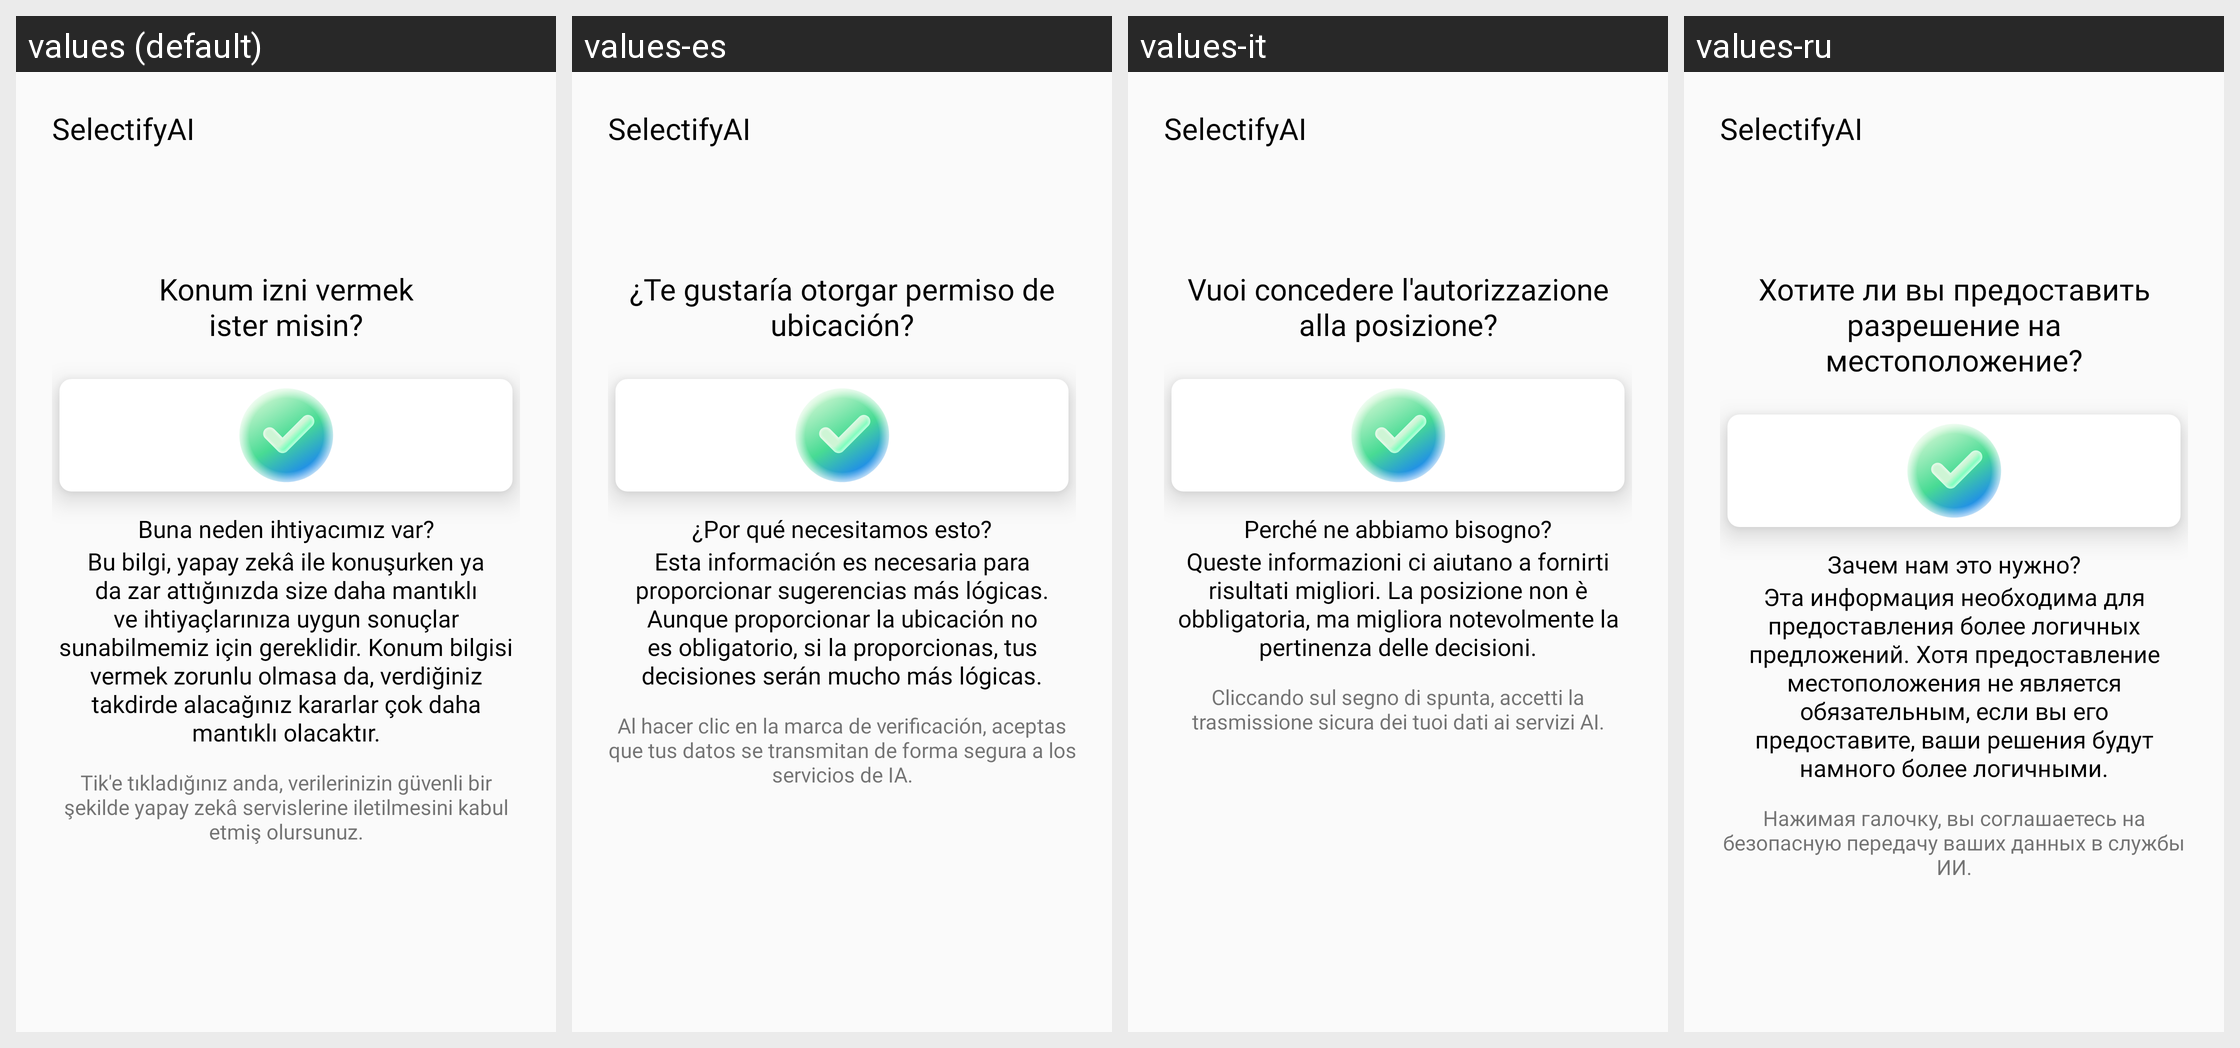

This grid shows one Android layout under several languages. Give, for every string resource on the screen, its name, the default text and each shown locale's text.
Android screen res/layout/fragment_konum_izni.xml rendered under 4 locales, left to right: values (default), values-es, values-it, values-ru. Device: Nexus 5 (rendered at 1080×1920; each locale shown at half size, 540×960, under a caption strip naming it); theme Theme.SelectifyAI.NoStatusBar.
Other locales in the repository, not shown: values-de, values-en, values-fr, values-hi, values-ja, values-ko, values-pt.
Strings drawn on this screen, with the default value and each locale's value (text and hints the layout hard-codes, and strings that could not be matched under every locale, appear in the picture but are not listed):

app_name
  values: SelectifyAI
  values-es: SelectifyAI
  values-it: SelectifyAI
  values-ru: SelectifyAI

secimlerkonum
  values: Konum izni vermek
      ister misin?
  values-es: ¿Te gustaría otorgar permiso de ubicación?
  values-it: Vuoi concedere l'autorizzazione alla posizione?
  values-ru: Хотите ли вы предоставить разрешение на местоположение?

bunaneden
  values: Buna neden ihtiyacımız var?
  values-es: ¿Por qué necesitamos esto?
  values-it: Perché ne abbiamo bisogno?
  values-ru: Зачем нам это нужно?

aciklama2
  values: Bu bilgi, yapay zekâ ile konuşurken ya da zar attığınızda size daha mantıklı ve ihtiyaçlarınıza uygun sonuçlar sunabilmemiz için gereklidir. Konum bilgisi vermek zorunlu olmasa da, verdiğiniz takdirde alacağınız kararlar çok daha mantıklı olacaktır.
  values-es: Esta información es necesaria para proporcionar sugerencias más lógicas. Aunque proporcionar la ubicación no es obligatorio, si la proporcionas, tus decisiones serán mucho más lógicas.
  values-it: Queste informazioni ci aiutano a fornirti risultati migliori. La posizione non è obbligatoria, ma migliora notevolmente la pertinenza delle decisioni.
  values-ru: Эта информация необходима для предоставления более логичных предложений. Хотя предоставление местоположения не является обязательным, если вы его предоставите, ваши решения будут намного более логичными.

izin2
  values: Tik'e tıkladığınız anda, verilerinizin güvenli bir şekilde yapay zekâ servislerine iletilmesini kabul etmiş olursunuz.
  values-es: Al hacer clic en la marca de verificación, aceptas que tus datos se transmitan de forma segura a los servicios de IA.
  values-it: Cliccando sul segno di spunta, accetti la trasmissione sicura dei tuoi dati ai servizi AI.
  values-ru: Нажимая галочку, вы соглашаетесь на безопасную передачу ваших данных в службы ИИ.
